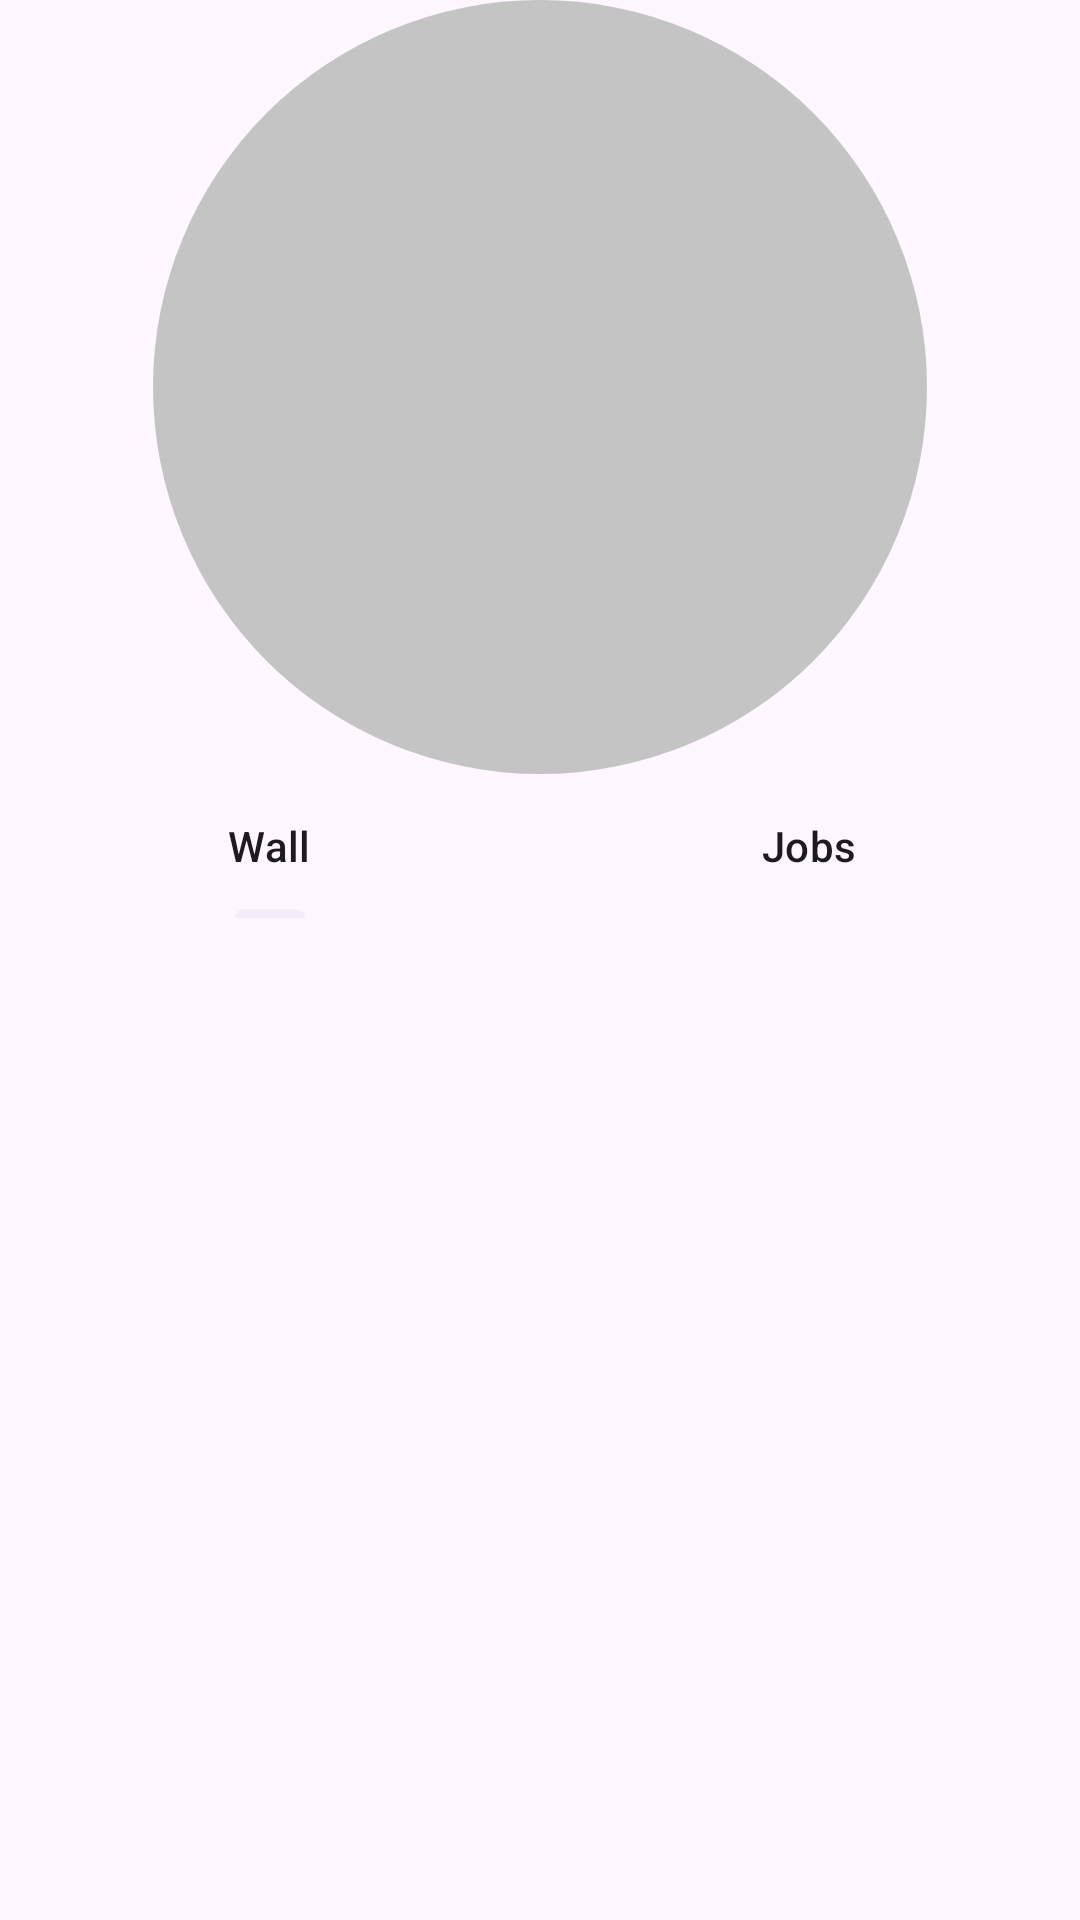

Reconstruct the res/layout file that produces this screen, plus the resources it refers to.
<!-- AndroidManifest.xml: application theme AppTheme -->
<!-- res/layout/fragment_profile.xml -->
<?xml version="1.0" encoding="utf-8"?>
<androidx.constraintlayout.widget.ConstraintLayout xmlns:android="http://schemas.android.com/apk/res/android"
    xmlns:app="http://schemas.android.com/apk/res-auto"
    xmlns:tools="http://schemas.android.com/tools"
    android:layout_width="match_parent"
    android:layout_height="match_parent"
    tools:context=".ui.ProfileFragment">

    
    
    

    <LinearLayout
        android:layout_width="match_parent"
        android:layout_height="match_parent"
        android:orientation="vertical"
        app:layout_constraintStart_toStartOf="parent"
        app:layout_constraintTop_toTopOf="parent"
        tools:layout_editor_absoluteX="1dp"
        tools:layout_editor_absoluteY="1dp">

        <ImageView
            android:id="@+id/avatar"
            android:layout_width="match_parent"
            android:layout_height="258dp"
            android:layout_gravity="top"
            android:contentDescription="@string/description_post_author_avatar"
            android:src="@drawable/author_avatar2"
            tools:srcCompat="@drawable/author_avatar2" />


        <com.google.android.material.tabs.TabLayout
            android:id="@+id/profile_tabs"
            android:layout_width="match_parent"
            android:layout_height="wrap_content"
            android:background="#FEF7FF"
            app:tabTextColor="#1D1B20"
            app:tabMode="fixed">

            <com.google.android.material.tabs.TabItem
                android:layout_width="wrap_content"
                android:layout_height="wrap_content"
                android:text="@string/wall" />

            <com.google.android.material.tabs.TabItem
                android:layout_width="wrap_content"
                android:layout_height="wrap_content"
                android:text="@string/jobs" />

        </com.google.android.material.tabs.TabLayout>

        <androidx.viewpager2.widget.ViewPager2
            android:id="@+id/viewPagerUser"
            android:layout_width="match_parent"
            android:layout_height="match_parent"
            app:layout_behavior="com.google.android.material.appbar.AppBarLayout$ScrollingViewBehavior" />


    </LinearLayout>
</androidx.constraintlayout.widget.ConstraintLayout>
<!-- res/layout/include_appbar.xml (included above) -->
<?xml version="1.0" encoding="utf-8"?>
<LinearLayout xmlns:android="http://schemas.android.com/apk/res/android"
    xmlns:app="http://schemas.android.com/apk/res-auto"
    android:layout_width="match_parent"
    android:layout_height="wrap_content"
    android:orientation="horizontal">


















</LinearLayout>
<!-- resources referenced by this layout -->
<resources>
  <!-- drawable author_avatar2 (drawable) -->
  <vector xmlns:android="http://schemas.android.com/apk/res/android"
      android:width="160dp"
      android:height="160dp"
      android:viewportWidth="160"
      android:viewportHeight="160">
    <path
        android:pathData="M80,80m-80,0a80,80 0,1 1,160 0a80,80 0,1 1,-160 0"
        android:fillColor="#C4C4C4"/>
  </vector>
  <string name="description_post_author_avatar">Post author avatar</string>
  <string name="jobs">Jobs</string>
  <string name="wall">Wall</string>
  <style name="TopAppBarTextStyle" parent="android:TextAppearance">
          <item name="android:textSize">22dp</item>
          <item name="lineHeight">28dp</item>
          <item name="fontWeight">900</item>
          <item name="fontFamily">Roboto</item>
      </style>
  <style name="AppTheme" parent="Theme.Material3.Light.NoActionBar">
          <item name="colorPrimary">@color/colorPrimary</item>
          <item name="colorPrimaryDark">@color/colorPrimaryDark</item>
          <item name="colorAccent">@color/colorAccent</item>
      </style>
  <color name="colorPrimary">#F3EDF7</color>
  <color name="colorPrimaryDark">#3700B3</color>
  <color name="colorAccent">#03DAC5</color>
</resources>
